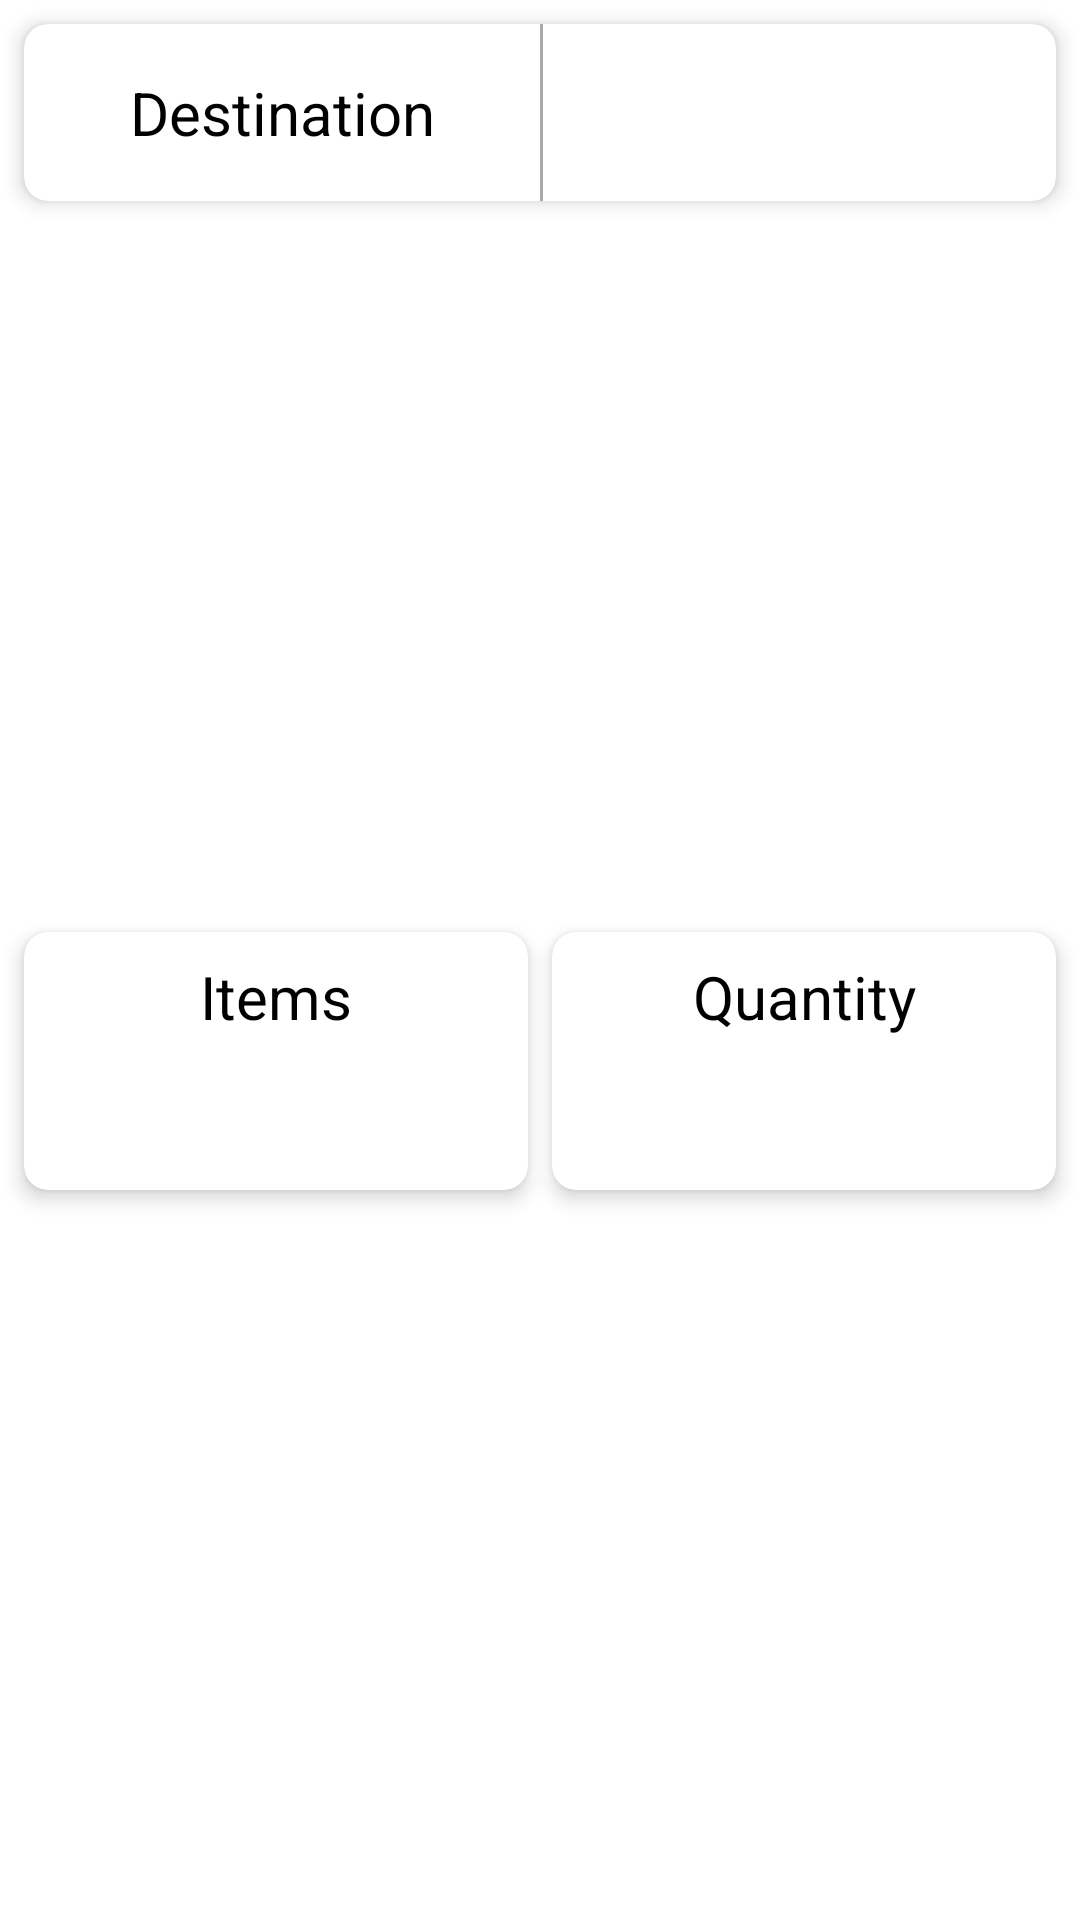

Reconstruct the res/layout file that produces this screen, plus the resources it refers to.
<!-- AndroidManifest.xml: application theme Theme.Warhouse -->
<!-- res/layout/layout_totals.xml -->
<?xml version="1.0" encoding="utf-8"?>
<androidx.constraintlayout.widget.ConstraintLayout xmlns:android="http://schemas.android.com/apk/res/android"
    xmlns:app="http://schemas.android.com/apk/res-auto"
    xmlns:tools="http://schemas.android.com/tools"
    android:layout_width="match_parent"
    android:layout_height="wrap_content">

    <com.google.android.material.card.MaterialCardView
        android:id="@+id/materialCardView4"
        android:layout_width="0dp"
        android:layout_height="wrap_content"
        android:layout_marginStart="8dp"
        android:layout_marginTop="8dp"
        android:layout_marginEnd="8dp"
        android:layout_marginBottom="8dp"
        app:cardCornerRadius="8dp"
        app:cardElevation="4dp"
        app:layout_constraintBottom_toBottomOf="parent"
        app:layout_constraintEnd_toStartOf="@+id/materialCardView3"
        app:layout_constraintHorizontal_bias="0.5"
        app:layout_constraintStart_toStartOf="parent"
        app:layout_constraintTop_toBottomOf="@+id/materialCardView5">

        <androidx.constraintlayout.widget.ConstraintLayout
            android:layout_width="match_parent"
            android:layout_height="wrap_content">

            <TextView
                android:id="@+id/textView3"
                style="@style/mainTextView"
                android:layout_width="0dp"
                android:layout_height="wrap_content"
                android:text="@string/items"
                app:layout_constraintEnd_toEndOf="parent"
                app:layout_constraintStart_toStartOf="parent"
                app:layout_constraintTop_toTopOf="parent" />

            <TextView
                android:id="@+id/tvTotalItems"
                style="@style/mainTextView"
                android:layout_width="0dp"
                android:layout_height="wrap_content"
                app:layout_constraintEnd_toEndOf="@+id/textView3"
                app:layout_constraintStart_toStartOf="parent"
                app:layout_constraintTop_toBottomOf="@+id/textView3"
                tools:text="5" />
        </androidx.constraintlayout.widget.ConstraintLayout>

    </com.google.android.material.card.MaterialCardView>

    <com.google.android.material.card.MaterialCardView
        android:id="@+id/materialCardView3"
        android:layout_width="0dp"
        android:layout_height="0dp"
        android:layout_marginEnd="8dp"
        app:cardCornerRadius="8dp"
        app:cardElevation="4dp"
        app:layout_constraintBottom_toBottomOf="@+id/materialCardView4"
        app:layout_constraintEnd_toEndOf="parent"
        app:layout_constraintHorizontal_bias="0.5"
        app:layout_constraintStart_toEndOf="@+id/materialCardView4"
        app:layout_constraintTop_toTopOf="@+id/materialCardView4">

        <androidx.constraintlayout.widget.ConstraintLayout
            android:layout_width="match_parent"
            android:layout_height="wrap_content">

            <TextView
                android:id="@+id/textView4"
                style="@style/mainTextView"
                android:layout_width="0dp"
                android:layout_height="wrap_content"
                android:text="@string/quantity"
                app:layout_constraintEnd_toEndOf="parent"
                app:layout_constraintHorizontal_bias="0.0"
                app:layout_constraintStart_toStartOf="parent"
                app:layout_constraintTop_toTopOf="parent" />

            <TextView
                android:id="@+id/tvTotalQuantity"
                style="@style/mainTextView"
                android:layout_width="0dp"
                android:layout_height="wrap_content"
                app:layout_constraintBottom_toBottomOf="parent"
                app:layout_constraintEnd_toEndOf="@+id/textView4"
                app:layout_constraintStart_toStartOf="@+id/textView4"
                app:layout_constraintTop_toBottomOf="@+id/textView4"
                tools:text="5" />
        </androidx.constraintlayout.widget.ConstraintLayout>

    </com.google.android.material.card.MaterialCardView>

    <com.google.android.material.card.MaterialCardView
        android:id="@+id/materialCardView5"
        android:layout_width="0dp"
        android:layout_height="wrap_content"
        android:layout_marginTop="8dp"
        app:cardCornerRadius="8dp"
        app:cardElevation="4dp"
        app:layout_constraintEnd_toEndOf="@+id/materialCardView3"
        app:layout_constraintStart_toStartOf="@+id/materialCardView4"
        app:layout_constraintTop_toTopOf="parent">

        <androidx.constraintlayout.widget.ConstraintLayout
            android:layout_width="match_parent"
            android:layout_height="wrap_content">

            <TextView
                android:id="@+id/tvDestinationTitle"
                style="@style/mainTextView"
                android:layout_width="0dp"
                android:layout_height="wrap_content"
                android:padding="16dp"
                android:text="@string/destination"
                app:layout_constraintBottom_toBottomOf="parent"
                app:layout_constraintEnd_toStartOf="@+id/tvDestinationName"
                app:layout_constraintHorizontal_bias="0.5"
                app:layout_constraintStart_toStartOf="parent"
                app:layout_constraintTop_toTopOf="parent" />

            <View
                android:id="@+id/view"
                android:layout_width="1dp"
                android:layout_height="0dp"
                android:background="@android:color/darker_gray"
                app:layout_constraintBottom_toBottomOf="@+id/tvDestinationTitle"
                app:layout_constraintStart_toEndOf="@+id/tvDestinationTitle"
                app:layout_constraintTop_toTopOf="@+id/tvDestinationTitle" />

            <TextView
                android:id="@+id/tvDestinationName"
                style="@style/mainTextView"
                android:layout_width="0dp"
                android:layout_height="0dp"
                android:ellipsize="end"
                android:maxLines="1"
                app:layout_constraintBottom_toBottomOf="@+id/tvDestinationTitle"
                app:layout_constraintEnd_toEndOf="parent"
                app:layout_constraintHorizontal_bias="0.5"
                app:layout_constraintStart_toEndOf="@+id/tvDestinationTitle"
                app:layout_constraintTop_toTopOf="@+id/tvDestinationTitle"
                tools:text="Supplier" />
        </androidx.constraintlayout.widget.ConstraintLayout>

    </com.google.android.material.card.MaterialCardView>
</androidx.constraintlayout.widget.ConstraintLayout>
<!-- resources referenced by this layout -->
<resources>
  <string name="destination">Destination</string>
  <string name="items">Items</string>
  <string name="quantity">Quantity</string>
  <style name="mainTextView">
          <item name="android:layout_width">match_parent</item>
          <item name="android:layout_height">match_parent</item>
          <item name="android:gravity">center</item>
          <item name="android:paddingTop">8dp</item>
          <item name="android:paddingBottom">8dp</item>
          <item name="android:paddingStart">8dp</item>
          <item name="android:paddingEnd">8dp</item>
          <item name="android:textAlignment">center</item>
          <item name="android:textColor">@color/black</item>
          <item name="android:textSize">20sp</item>
      </style>
  <style name="Theme.Warhouse" parent="Theme.MaterialComponents.DayNight.NoActionBar">
          
          <item name="colorPrimary">@color/colorMain</item>
          <item name="colorPrimaryVariant">@color/colorMainDark</item>
          <item name="colorOnPrimary">@color/white</item>
          
          <item name="colorSecondary">@color/colorSecondary</item>
          <item name="colorSecondaryVariant">@color/colorSecondaryDark</item>
          <item name="colorOnSecondary">@color/black</item>
          
          <item name="android:statusBarColor" tools:targetApi="l">?attr/colorPrimaryVariant</item>
          
      </style>
  <color name="black">#FF000000</color>
  <color name="colorMain">#38236e</color>
  <color name="colorMainDark">#240b36</color>
  <color name="white">#FFFFFFFF</color>
  <color name="colorSecondary">#c31432</color>
  <color name="colorSecondaryDark">#8b000c</color>
</resources>
